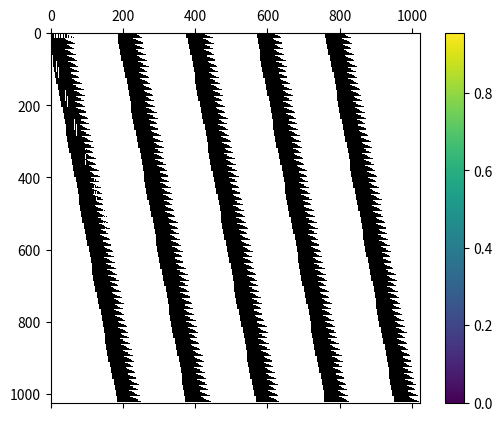

This chart was generated by the following Python code:
#Multilevel summation method simple demonstration code with 2 grid level hierarchy
#Attempts to calculate electric potential for gaussian distribution of charges
import numpy as np
import scipy as sp
import scipy.interpolate as interp
import matplotlib.pyplot as plt

na = np.newaxis

n = 1024 #2**even
nh = int(np.sqrt(n)/2) #number of coarse grid squares on a side
A = 4/nh #cutoff length

px=np.array([]); py=px.copy() #Construct set of random bodies, roughly evenly
for i in np.arange(0,1,1/nh):
    for j in np.arange(0,1,1/nh):
        px = np.r_[px,i+np.random.rand(4)/nh]
        py = np.r_[py,j+np.random.rand(4)/nh]

pr = np.c_[px,py]

q = np.exp(-( (px-0.5)**2/(2*0.15**2) + (py-0.5)**2/(2*0.15**2) )) #Gaussian strength
#q = np.random.rand(n)

h = 16+2j #Coarse grid size
h_x, h_y = np.mgrid[0:1:h, 0:1:h] #coarse grid points
qh = interp.griddata(pr, 4*q, (h_x,h_y), method='cubic', fill_value=0) #interpolated coarse grid charges
Kh = np.sqrt((h_x.ravel()[:,na]-h_x.ravel())**2 + (h_y.ravel()[:,na]-h_y.ravel())**2) #interpolated coarse kernel values
np.fill_diagonal(Kh, 0) #remove self-influence

Uh = Kh@qh.ravel() #Calculate coarse grid potential contribution

#Repeat for coarsest grid
#Note that 2A is large enough to cover whole domain, even coarser grid would be a waste
h2 = 8+2j
h2_x, h2_y = np.mgrid[0:1:h2, 0:1:h2]
qh2 = interp.griddata(pr, 16*q, (h2_x,h2_y), method='cubic', fill_value=0)
Kh2 = np.sqrt((h2_x.ravel()[:,na]-h2_x.ravel())**2 + (h2_y.ravel()[:,na]-h2_y.ravel())**2)

Uh2 = Kh2@qh2.ravel()

Uh2qh = interp.griddata(np.c_[h2_x.ravel(),h2_y.ravel()], Uh2, (h_x,h_y), method='cubic', fill_value=0) #Coarsest grid onto coarse grid

#For simplicity generate full O(n^2) kernel for comparison, then construct MSM K0 from this
K = 1/np.sqrt((px[:,na]-px)**2 +(py[:,na]-py)**2)
np.fill_diagonal(K, 0)

#Select nearby exact kernel values for particle level computations
#In practice this would be very expensive, but for simplicity/demonstration it suffices
K0 = np.zeros([n,n])
for i in range(0,nh*4):
    for j in range(0,nh):
        #xs and ys are the coarse grid squares with A range of each target
        xs = i+(np.arange(-4,5)*nh*4-np.arange(4)[:,na])
        xs = xs[xs>=0]
        xs = xs[xs<n]
        ys = j+np.arange(-16,17)
        ys = ys[ys>=0]
        ys = ys[ys<n]
        xsm,ysm = np.meshgrid(xs,ys)
        K0[i*(nh)+j,xsm.ravel()*3+ysm.ravel()*2] = K[xsm.ravel(),ysm.ravel()]

U = K@q #Exact full pair-pair interactions for comparison
U0 = K0@q
a,b = np.mgrid[0:1:200j, 0:1:200j]
#Exact solution for potential, cap potential display maximums to a "good" value to minimize local clustering from dominating plot
Ug = interp.griddata(pr, np.minimum(U,np.mean(U)+2*np.std(U)), (a,b), method='cubic', fill_value=0)
#Interpolate particle, coarse grid, and coarsest grid particle values to a grid for easier plotting
Ug0 = interp.griddata(pr, U0, (a,b), method='cubic', fill_value=0)
Ug1 = interp.griddata(np.c_[h_x.ravel(),h_y.ravel()], Uh.ravel(), (a,b), method='cubic', fill_value=0)
Ug2 = interp.griddata(np.c_[h_x.ravel(),h_y.ravel()], Uh2qh.ravel(), (a,b), method='cubic', fill_value=0)

#MSM calculated values (scaled by a constant C and offset)
plt.imshow((Ug0/16-Ug1*2-Ug2*4), extent=(0,1,0,1),origin='lower')
plt.show()
#Pairwise exact calculated values
plt.imshow(Ug/1000, extent=(0,1,0,1),origin='lower')
plt.colorbar()
plt.show()

plt.spy(K0) #Sparsity pattern for nearby particle interactions at particle level, "kinda" sparse